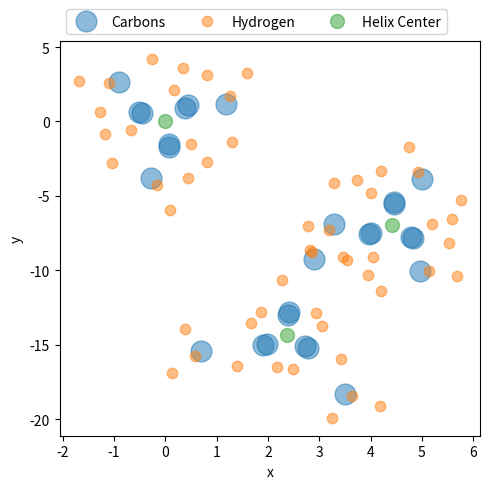
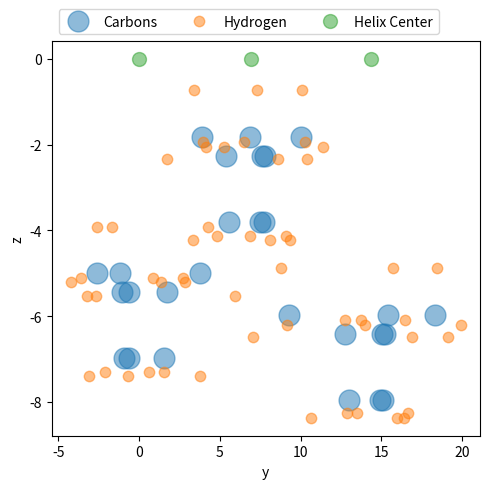
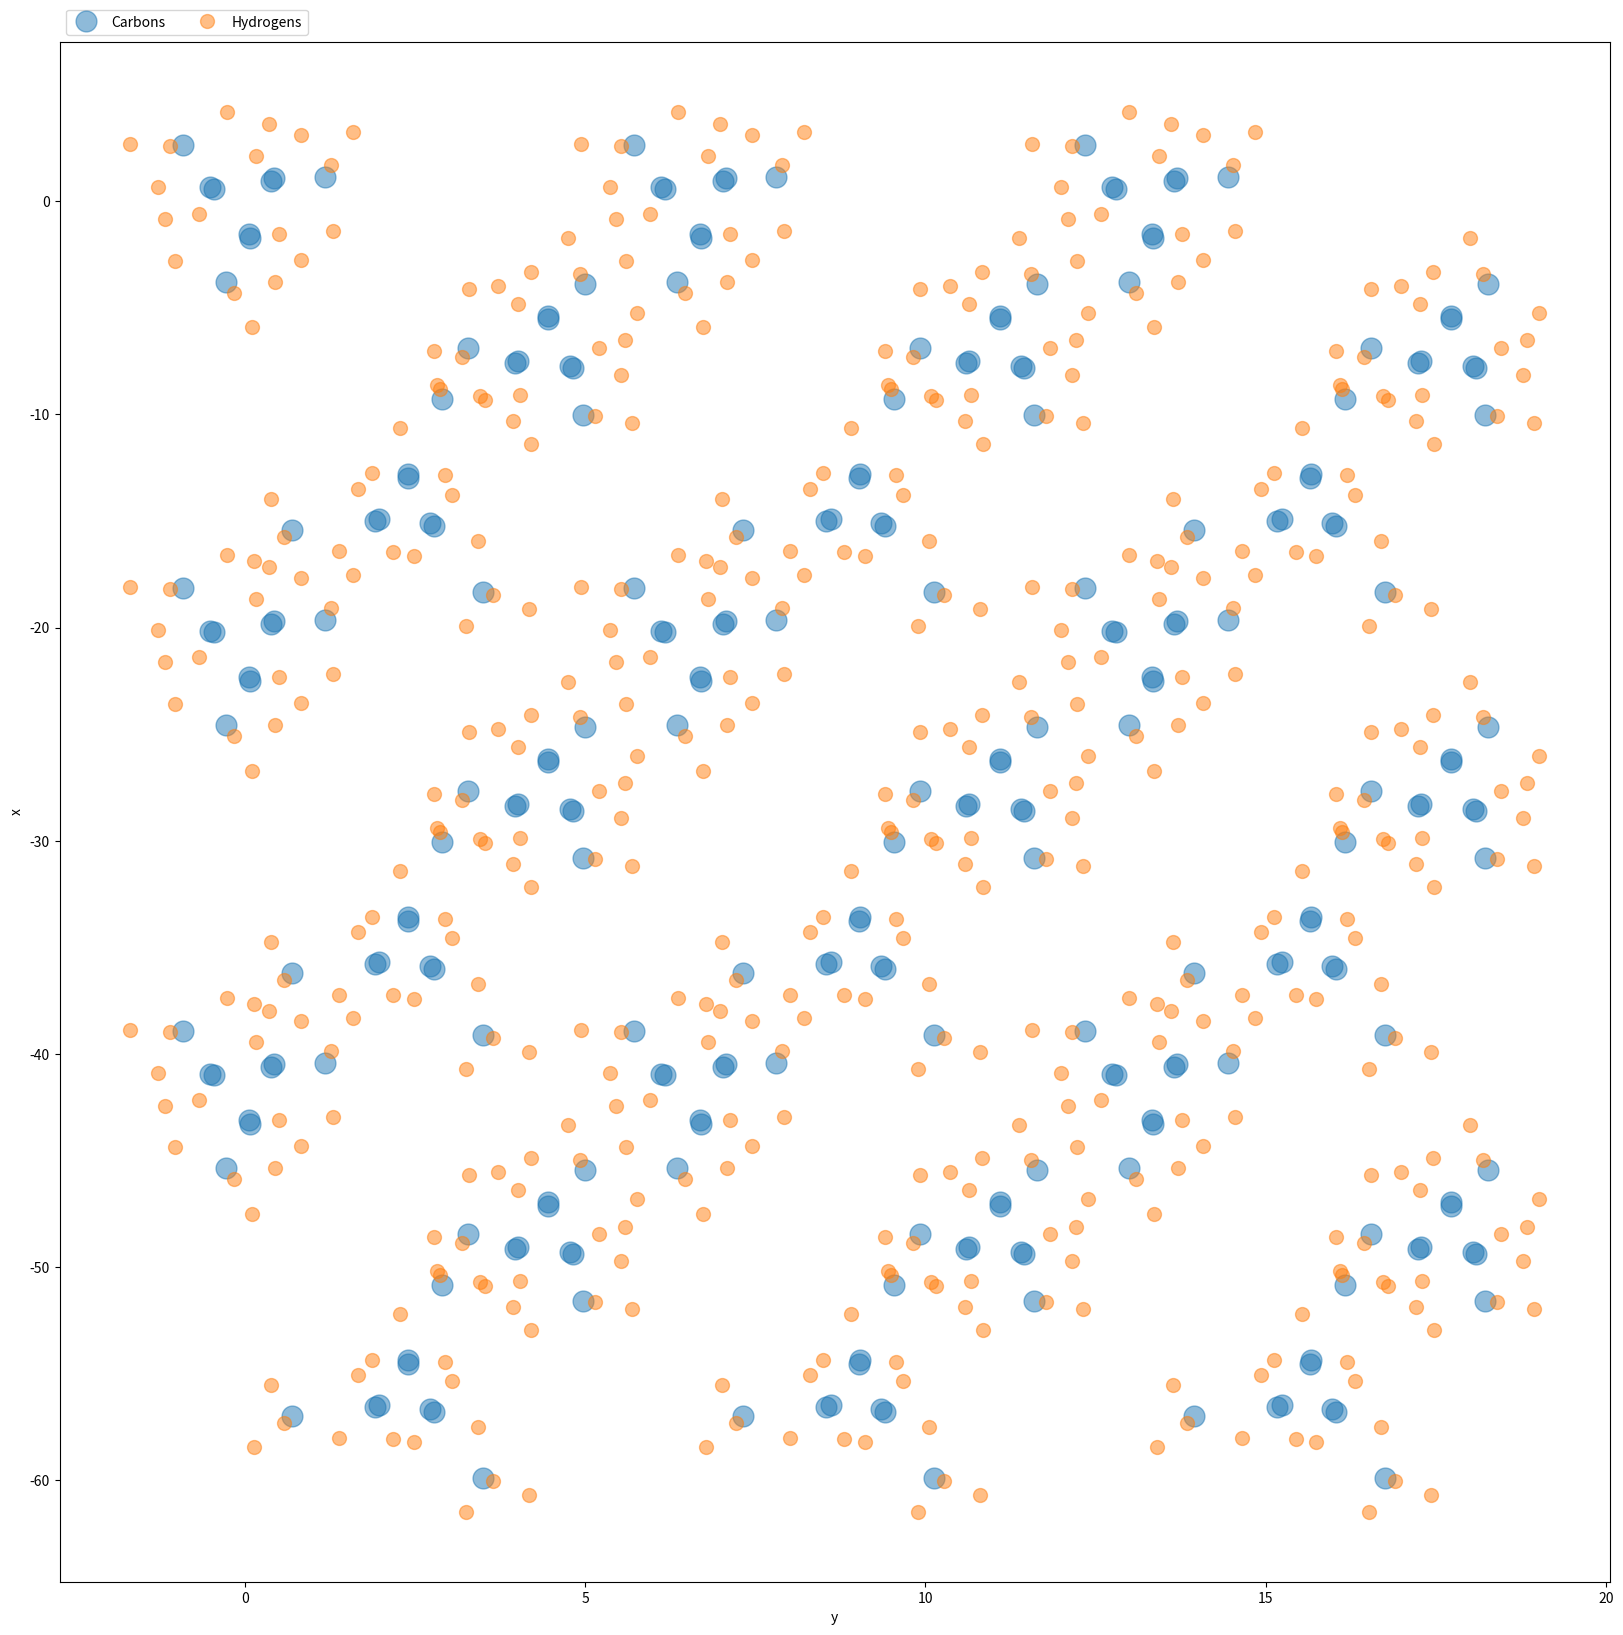
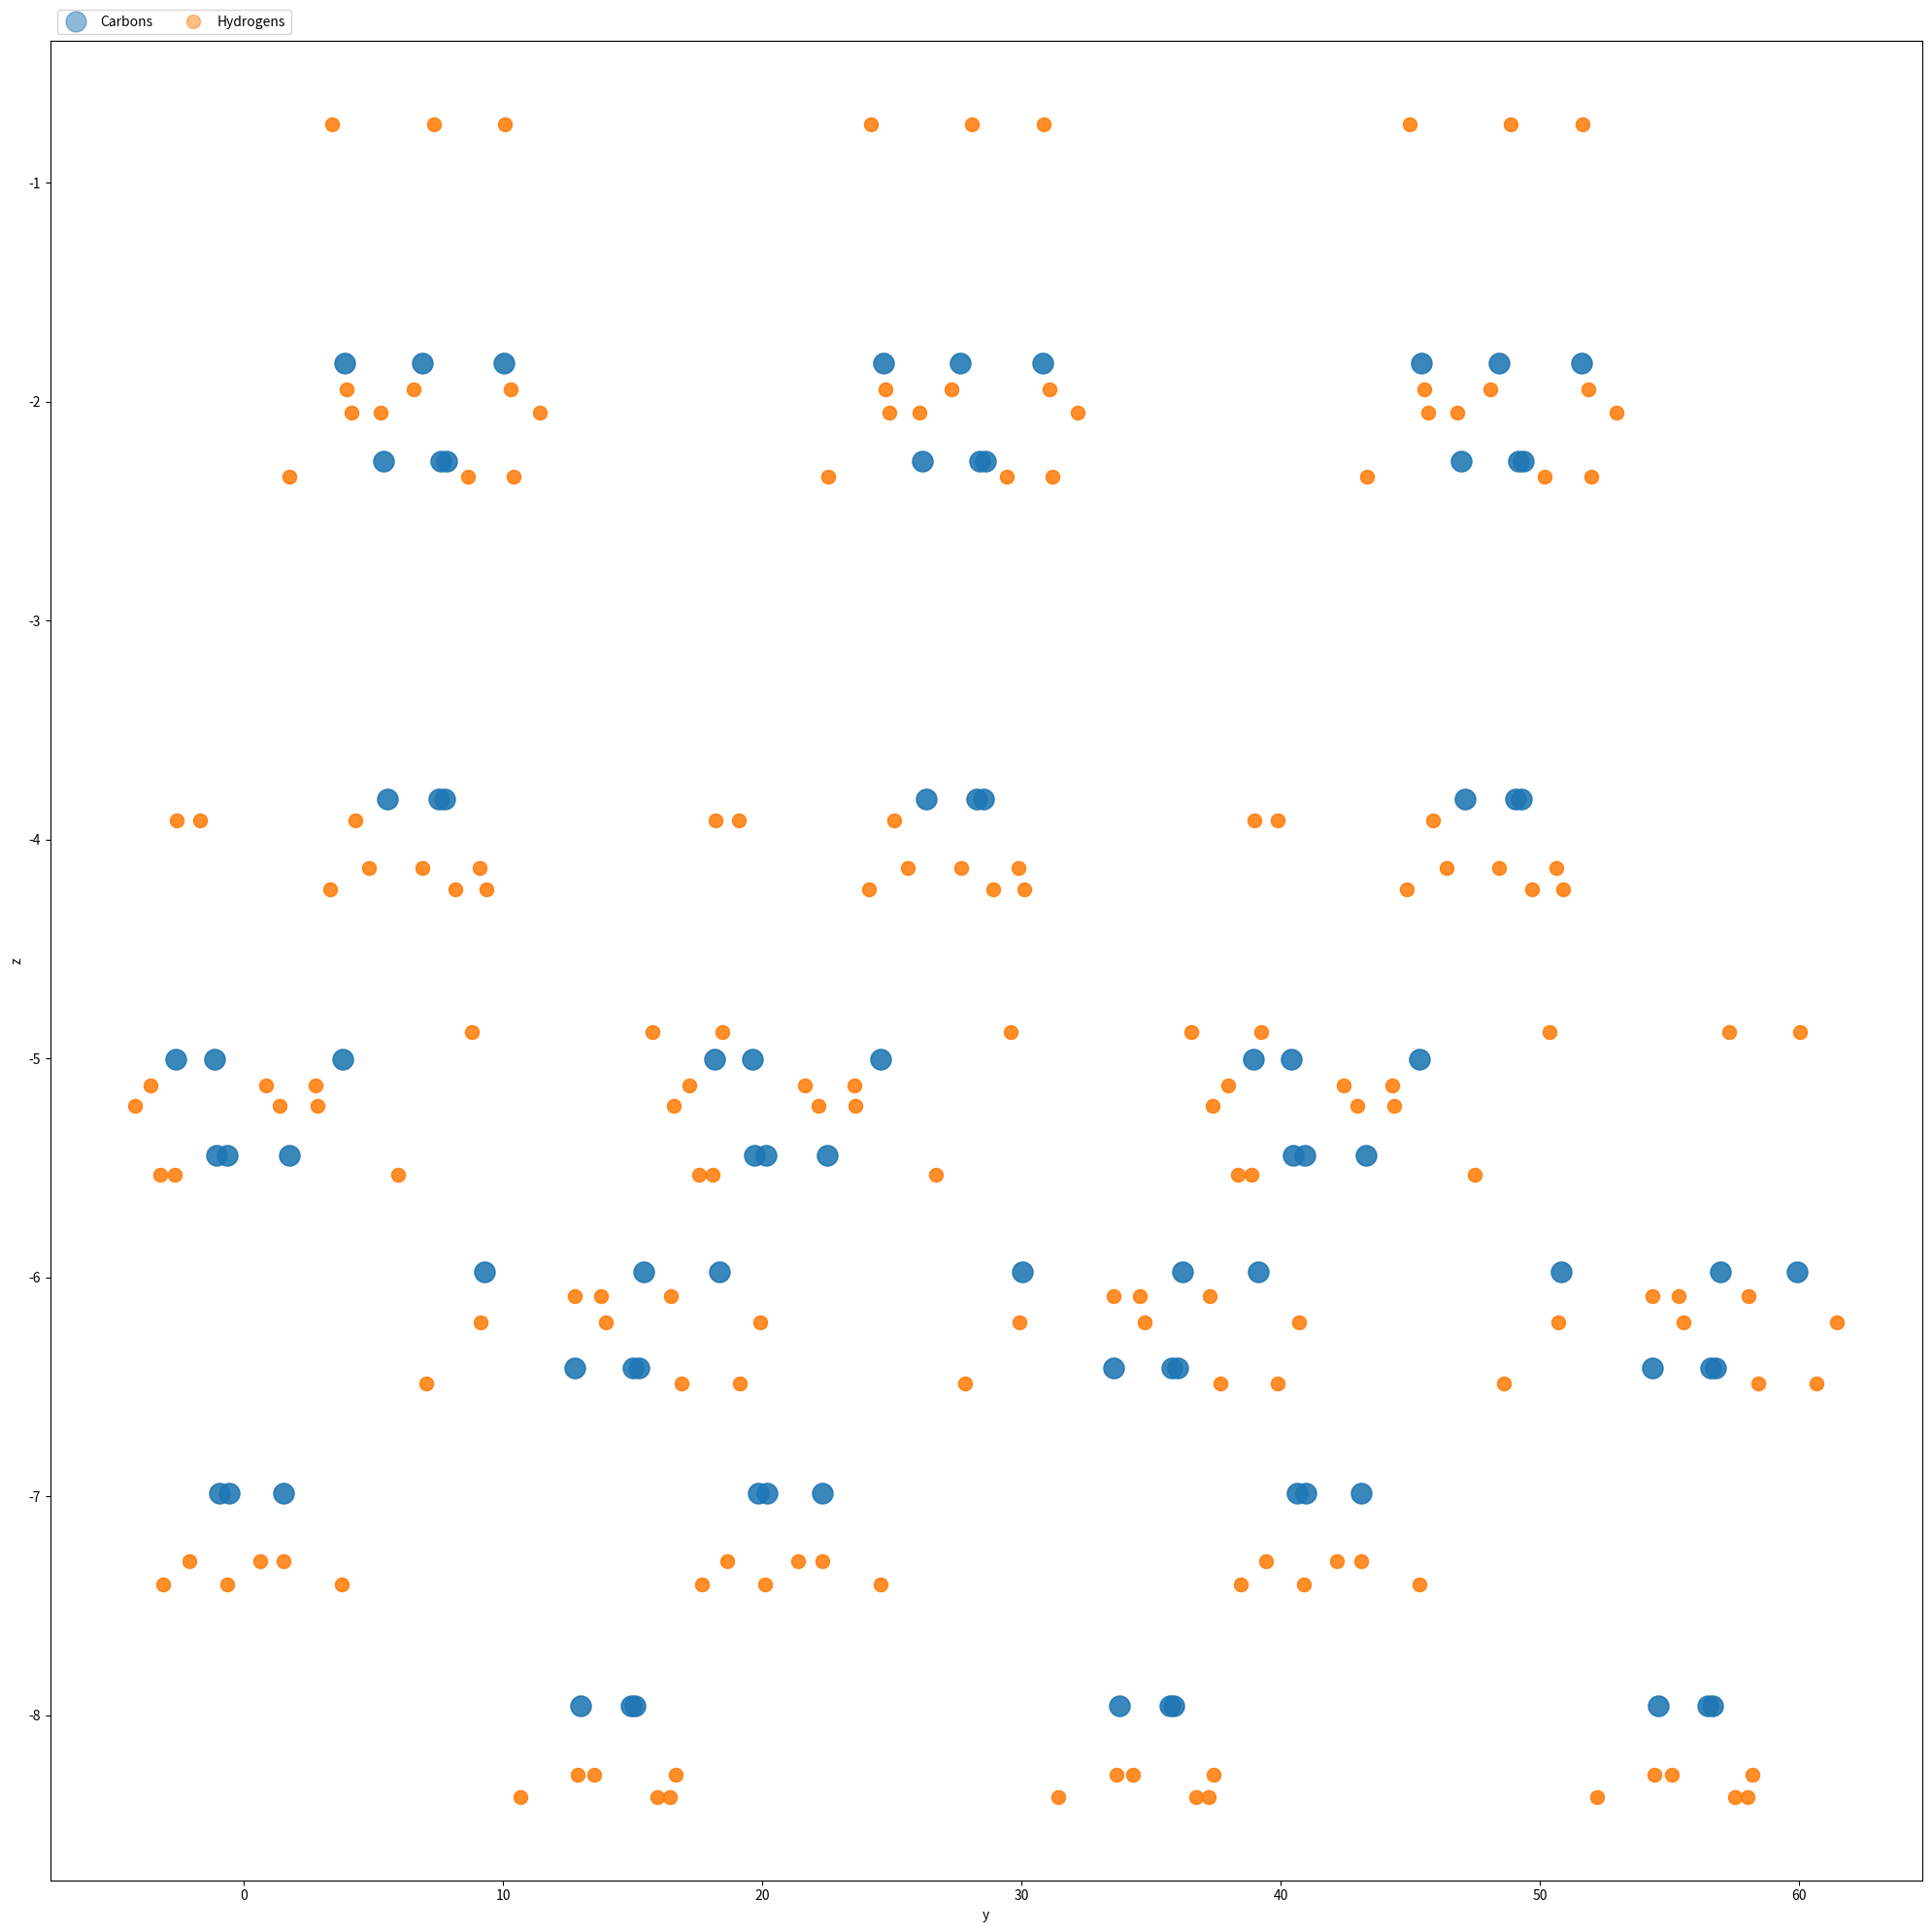

Recreate these plots in Python, in order.
#!/usr/bin/env python3

import numpy
import math
from matplotlib import pyplot

''' Atomistic fractional coordinates for the P31_21 Model
(from D.R Ferro et. al. 1998)'''


'''
Chain_A = numpy.array([[0.0096, 0.0737, -1.0744],
                       [0.0679, 0.1819, -1.1389],
                       [-0.1017, 0.0291, -1.1226],
                       [0.0122, 0.0831, -0.8373],
                       [0.1238, 0.1323, -0.7878],
                       [-0.0411, 0.1822, -0.7694],
                       [-0.1550, 0.1355, -0.8021],
                       [-0.0246, 0.2065, -0.6019]])

Chain_B = numpy.array([[0.4101, 0.7264, -1.2238],
                       [0.5174, 0.7673, -1.2880],
                       [0.3747, 0.8007, -1.2723],
                       [0.4190, 0.7327, -0.9865],
                       [0.4595, 0.6628, -0.9362],
                       [0.5276, 0.8825, -0.9189],
                       [0.6300, 0.9196, -0.9979],
                       [0.4910, 0.9579, -0.9548],
                       [0.5499, 0.8887, -0.7509]])


Chain_C = numpy.array([[0.6731, 0.2668, -0.5865],
                       [0.6334, 0.1595, -0.6505],
                       [0.7846, 0.3306, -0.6351],
                       [0.6727, 0.2591, -0.3492],
                       [0.5621, 0.1906, -0.2989],
                       [0.7548, 0.1866, -0.2807],
                       [0.7158, 0.0841, -0.3600],
                       [0.8685, 0.2531, -0.3151],
                       [0.7435, 0.1635, -0.1127]])


def plot_unit_cell1(Chain_A, Chain_B, Chain_C):
    CC = numpy.vstack([numpy.dot(Chain_A, unit_cell), numpy.dot(Chain_B, unit_cell), numpy.dot(Chain_B, unit_cell)])
    fig1 = pyplot.figure(figsize = (10,5))
    aC1 = pyplot.plot(CC[:,0], CC[:,1],'.', ms=30, alpha=0.5, label='Carbons')
    pyplot.legend(ncol=4, bbox_to_anchor=(0,1), loc='lower left')
    pyplot.tight_layout()

plot_unit_cell1(Chain_A, Chain_B, Chain_C)
'''

Carbon_chain_A = numpy.array([[0.0096, 0.0737, -1.0744],
                              [0.0122, 0.0831, -0.8373],
                              [-0.0411, 0.1822, -0.7694]])
Hydrogen_chain_A = numpy.array([[0.0679, 0.1819, -1.1389],
                                [-0.1017, 0.0291, -1.1226],
                                [0.1238, 0.1323, -0.7878],
                                [0.0151, 0.2850, -0.8506],
                                [-0.1550, 0.1355, -0.8021],
                                [-0.0246, 0.2065, -0.6019]])

Carbon_chain_B = numpy.array([[0.4101, 0.7264, -1.2238],
                              [0.4190, 0.7327, -0.9865],
                              [0.5276, 0.8825, -0.9189]])
Hydrogen_chain_B = numpy.array([[0.5174, 0.7673, -1.2880],
                                [0.3747, 0.8007, -1.2723],
                                [0.4595, 0.6628, -0.9362],
                                [0.6300, 0.9196, -0.9979],
                                [0.4910, 0.9579, -0.9548],
                                [0.5499, 0.8887, -0.7509]])

Carbon_chain_C = numpy.array([[0.6731, 0.2668, -0.5865],
                              [0.6727, 0.2591, -0.3492],
                              [0.7548, 0.1866, -0.2807]])
Hydrogen_chain_C = numpy.array([[0.6334, 0.1595, -0.6505],
                                [0.7846, 0.3306, -0.6351],
                                [0.5621, 0.1906, -0.2989],
                                [0.7158, 0.0841, -0.3600],
                                [0.8685, 0.2531, -0.3151],
                                [0.7435, 0.1635, -0.1127]])

''' Helix center of the chains'''
Helix_center = numpy.array([[0.0, 0.0, 0.0],
                           [1.07/3.0, 2.07/3.0, 0.0],
                           [2.0/3.0, 1.0/3.0, 0.0]])

''' Angle between c vector and x-axis. '''
beta = 90.0 * numpy.pi / 180.0

''' Columns of unit_cell are the a, b, and c cell vectors. '''
unit_cell = numpy.array([[6.63,  0.00, 6.50*numpy.cos(beta)],
                         [0.00, 20.78, 0.0],
                         [0.00,  0.00, 6.50*numpy.sin(beta)]])

''' rotation angle'''
theta = 120.0 * numpy.pi/180.0


def rotation_matrix(theta):
    return numpy.array([[numpy.cos(theta), -numpy.sin(theta), 0],
                        [numpy.sin(theta),  numpy.cos(theta), 0],
                        [0.0             ,0.0             , 1.0]])

def Unit_cell(CCA,CCB,CCC,HCA,HCB,HCC):
    Carbons = numpy.zeros([27,3])
    Hydrogens = numpy.zeros([54,3])

    def __carbons__(CC,i):
        C = numpy.zeros([9,3])
        C[0:3,:] = CC
        C[0:3,:] = C[0:3] - Helix_center[i,:]
        C[3:6,:] = numpy.dot(C[0:3], rotation_matrix(theta))
        C[6:9,:] = numpy.dot(C[3:6,:], rotation_matrix(theta))
        C[0:3,:] = C[0:3] + Helix_center[i,:]
        C[3:6,:] = C[3:6] + Helix_center[i,:]
        C[6:9,:] = C[6:9] + Helix_center[i,:]

        return C

    def __hydrogens__(HH,i):
        H = numpy.zeros([18,3])
        H[0:6,:] = HH
        H[0:6,:] = H[0:6] - Helix_center[i,:]
        H[6:12,:] = numpy.dot(H[0:6], rotation_matrix(theta))
        H[12:18,:] = numpy.dot(H[6:12,:], rotation_matrix(theta))
        H[0:6,:] = H[0:6] + Helix_center[i,:]
        H[6:12,:] = H[6:12] + Helix_center[i,:]
        H[12:18,:] = H[12:18] + Helix_center[i,:]

        return H

    Carbons = numpy.vstack([__carbons__(CCA,0),__carbons__(CCB,1),__carbons__(CCC,2)])
    #Carbons = numpy.dot(Carbons, unit_cell)

    Hydrogens = numpy.vstack([__hydrogens__(HCA,0),__hydrogens__(HCB,1),__hydrogens__(HCC,2)])
    #Hydrogens = numpy.dot(Hydrogens, unit_cell)

    return Carbons, Hydrogens

C = numpy.zeros([27,3])
H = numpy.zeros([54,3])
C , H = Unit_cell(Carbon_chain_A,Carbon_chain_B,Carbon_chain_C,Hydrogen_chain_A,Hydrogen_chain_B,Hydrogen_chain_C)
HC = numpy.dot(Helix_center, unit_cell)


def crystal(a, b, c):
    C = numpy.zeros([27,3])
    H = numpy.zeros([54,3])
    C , H = Unit_cell(Carbon_chain_A,Carbon_chain_B,Carbon_chain_C,Hydrogen_chain_A,Hydrogen_chain_B,Hydrogen_chain_C)
    #print(C)
    #print(H)
    Carbons = numpy.zeros([a*b*c*27, 3])
    Hydrogens = numpy.zeros([a*b*c*54, 3])

    for i in range(a):
        Carbons[(27*i):(27*(i+1)),0] = C[:,0] + float(i)
        Carbons[(27*i):(27*(i+1)),1] = C[:,1]
        Carbons[(27*i):(27*(i+1)),2] = C[:,2]
        Hydrogens[(54*i):(54*(i+1)),0] = H[:,0] + float(i)
        Hydrogens[(54*i):(54*(i+1)),1] = H[:,1]
        Hydrogens[(54*i):(54*(i+1)),2] = H[:,2]

    for j in range(1,b):
        Carbons[27*(a*j):27*(a*(j+1)),0] = Carbons[0:27*a,0]
        Carbons[27*(a*j):27*(a*(j+1)),1] = Carbons[0:27*a,1] + float(j)
        Carbons[27*(a*j):27*(a*(j+1)),2] = Carbons[0:27*a,2]
        Hydrogens[54*(a*j):54*(a*(j+1)),0] = Hydrogens[0:54*a,0]
        Hydrogens[54*(a*j):54*(a*(j+1)),1] = Hydrogens[0:54*a,1] + float(j)
        Hydrogens[54*(a*j):54*(a*(j+1)),2] = Hydrogens[0:54*a,2]

    for k in range(1,c):
        Carbons[27*(a*b*k):27*(a*b*(k+1)),0] = Carbons[0:27*a*b,0]
        Carbons[27*(a*b*k):27*(a*b*(k+1)),1] = Carbons[0:27*a*b,1]
        Carbons[27*(a*b*k):27*(a*b*(k+1)),2] = Carbons[0:27*a*b,2] + float(k)
        Hydrogens[54*(a*b*k):54*(a*b*(k+1)),0] = Hydrogens[0:54*a*b,0]
        Hydrogens[54*(a*b*k):54*(a*b*(k+1)),1] = Hydrogens[0:54*a*b,1]
        Hydrogens[54*(a*b*k):54*(a*b*(k+1)),2] = Hydrogens[0:54*a*b,2] + float(k)


    Carbons = numpy.dot(Carbons, unit_cell)
    Hydrogens = numpy.dot(Hydrogens, unit_cell)

    return Carbons, Hydrogens


def plot_unit_cell(CC, HH, HC):
    CC = numpy.dot(CC, unit_cell)
    #print(CC)
    HH = numpy.dot(HH, unit_cell)
    #print(HH)
    fig1 = pyplot.figure(figsize = (5,5))
    aCC = pyplot.plot(CC[:,0], -CC[:,1],'.', ms=30, alpha=0.5, label='Carbons')
    aHH = pyplot.plot(HH[:,0], -HH[:,1],'.', ms=15, alpha=0.5, label='Hydrogen')
    aCH = pyplot.plot(HC[:,0], -HC[:,1],'.', ms=20, alpha=0.5, label='Helix Center')
    pyplot.xlabel('x')
    pyplot.ylabel('y')
    pyplot.legend(ncol=4, bbox_to_anchor=(0,1), loc='lower left')
    pyplot.tight_layout()

    fig2 = pyplot.figure(figsize = (5,5))
    aCC = pyplot.plot(CC[:,1], CC[:,2],'.', ms=30, alpha=0.5, label='Carbons')
    aHH = pyplot.plot(HH[:,1], HH[:,2],'.', ms=15, alpha=0.5, label='Hydrogen')
    aCH = pyplot.plot(HC[:,1], HC[:,2],'.', ms=20, alpha=0.5, label='Helix Center')
    pyplot.xlabel('y')
    pyplot.ylabel('z')
    pyplot.legend(ncol=4, bbox_to_anchor=(0,1), loc='lower left')
    pyplot.tight_layout()


plot_unit_cell(C, H, HC)


def plot_crystal(C, H):

    fig1 = pyplot.figure(figsize = (20,20))
    aC1 = pyplot.plot(C[:,0], -C[:,1],'.', ms=30, alpha=0.5, label='Carbons')
    aH1 = pyplot.plot(H[:,0], -H[:,1],'.', ms=20, alpha=0.5, label='Hydrogens')
    pyplot.xlabel('y')
    pyplot.ylabel('x')
    pyplot.legend(ncol=4, bbox_to_anchor=(0,1), loc='lower left')

    fig2 = pyplot.figure(figsize = (20,20))
    aC2 = pyplot.plot(C[:,1], C[:,2],'.', ms=30, alpha=0.5, label='Carbons')
    aH2 = pyplot.plot(H[:,1], H[:,2],'.', ms=20, alpha=0.5, label='Hydrogens')
    pyplot.xlabel('y')
    pyplot.ylabel('z')
    pyplot.legend(ncol=4, bbox_to_anchor=(0,1), loc='lower left')
    pyplot.tight_layout()


CC, HH = crystal(3,3,1)
#print(CC)
#print(HH)
plot_crystal(CC, HH)



